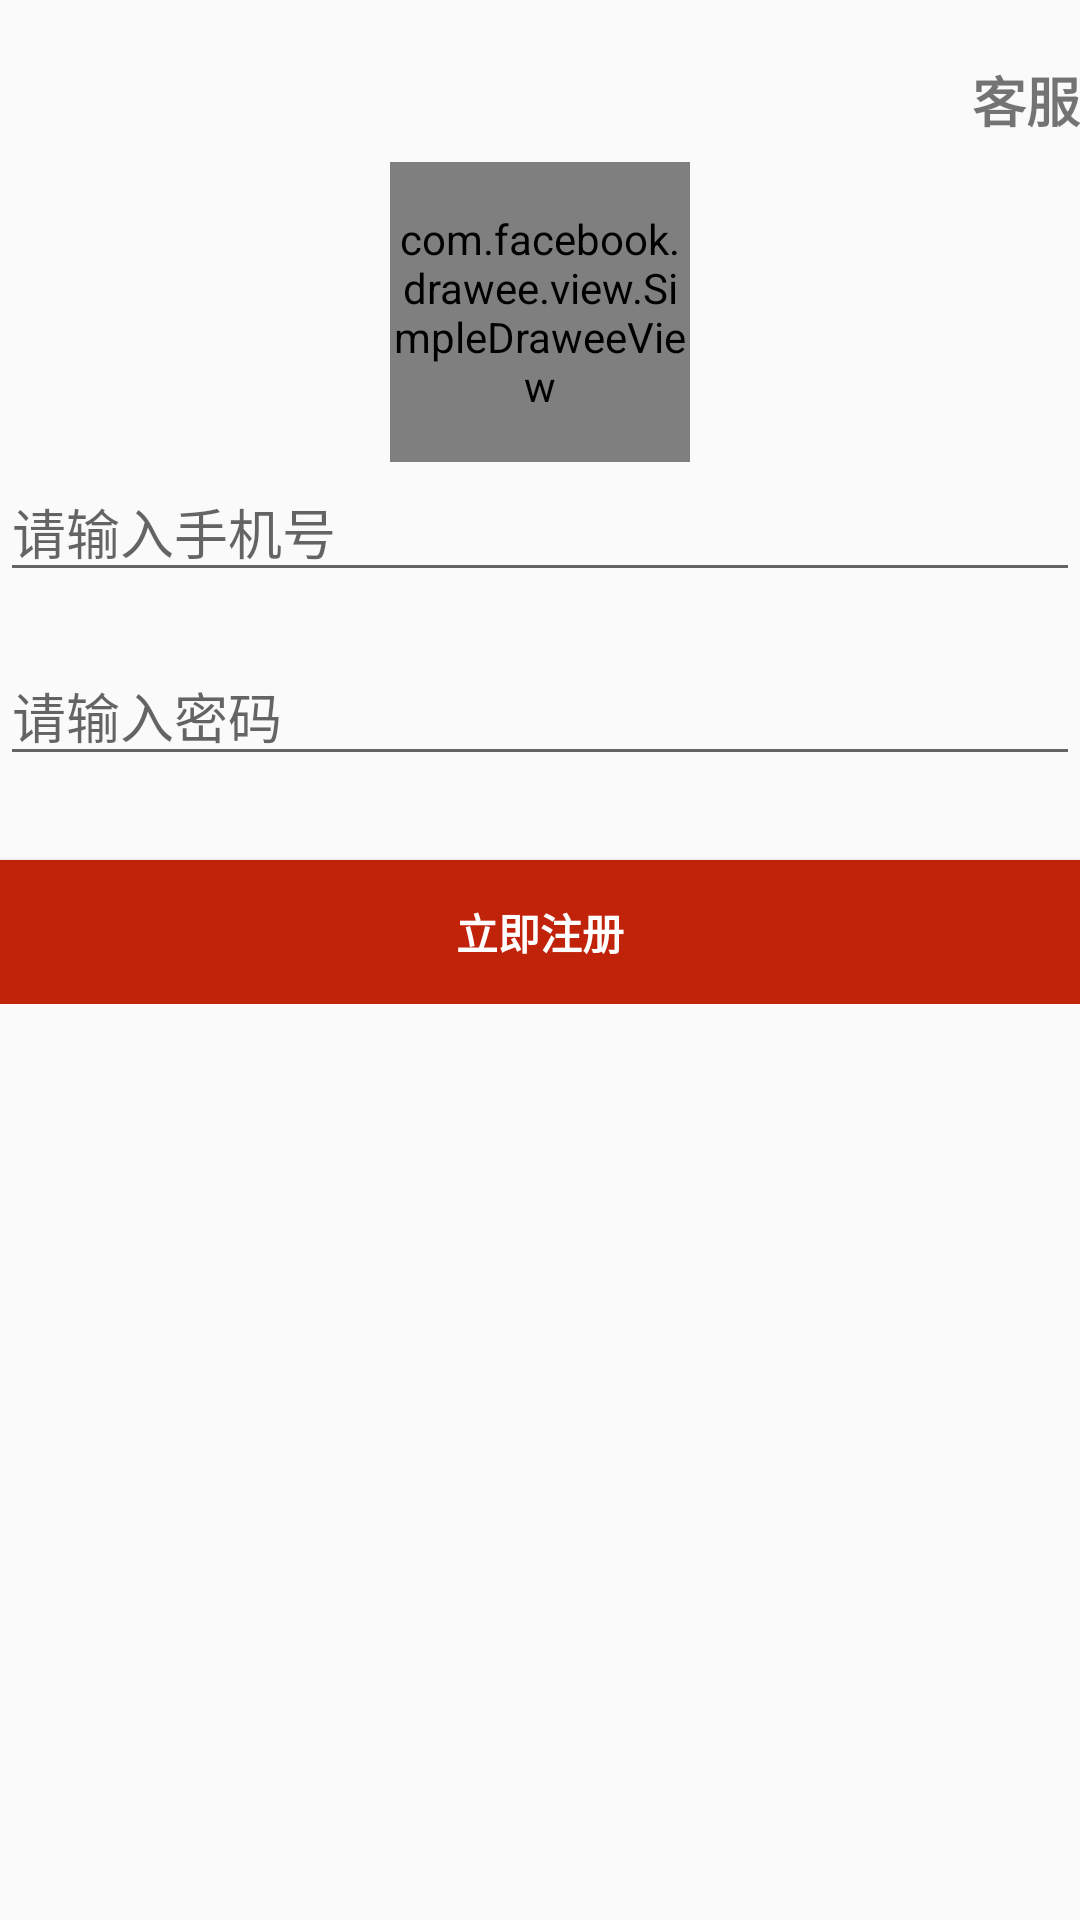

Here is an Android app screen rendered from its layout file. Give the layout XML and the strings, colors and styles it references.
<!-- AndroidManifest.xml: application theme AppTheme -->
<!-- res/layout/activity_reg.xml -->
<?xml version="1.0" encoding="utf-8"?>
<LinearLayout xmlns:android="http://schemas.android.com/apk/res/android"
    android:layout_width="match_parent"
    android:layout_height="match_parent"
    xmlns:app="http://schemas.android.com/apk/res-auto"
    android:orientation="vertical">
    <RelativeLayout
        android:layout_marginTop="18dp"
        android:layout_width="match_parent"
        android:layout_height="wrap_content">
        <ImageView
            android:layout_width="36dp"
            android:layout_height="36dp"
            android:src="@drawable/close"
            android:id="@+id/reg_iv_close"
            />
        <TextView
            android:layout_width="wrap_content"
            android:layout_height="wrap_content"
            android:text="@string/kefu"
            android:textSize="18sp"
            android:textStyle="bold"
            android:layout_alignParentRight="true"
            android:layout_marginTop="2dp"
            android:id="@+id/reg_tv_kefu"
            />
    </RelativeLayout>
    <RelativeLayout
        android:layout_width="match_parent"
        android:layout_height="wrap_content">
        <com.facebook.drawee.view.SimpleDraweeView
            android:layout_width="100dp"
            android:layout_height="100dp"
            app:placeholderImage="@drawable/jddog"
            android:layout_centerHorizontal="true"
            android:id="@+id/reg_sdv_header"
            app:roundAsCircle="true"
            />
    </RelativeLayout>
    <LinearLayout
        android:layout_width="match_parent"
        android:layout_height="wrap_content"
        android:orientation="vertical"
        >
        <EditText
            android:layout_width="match_parent"
            android:layout_height="wrap_content"
            android:hint="@string/mobile"
            android:id="@+id/reg_et_mobile"
            android:singleLine="true"
            />
        <EditText
            android:layout_width="match_parent"
            android:layout_height="wrap_content"
            android:hint="@string/pwd"
            android:id="@+id/reg_et_pwd"
            android:inputType="numberPassword"
            android:layout_marginTop="18dp"
            android:layout_marginBottom="18dp"
            android:singleLine="true"
            />
        <Button
            android:layout_width="match_parent"
            android:layout_height="wrap_content"
            android:background="#c0220a"
            android:text="@string/zhuce"
            android:textColor="#fff"
            android:textStyle="bold"
            android:id="@+id/reg_btn_reg"
            android:layout_marginTop="10dp"
            />
    </LinearLayout>


</LinearLayout>
<!-- resources referenced by this layout -->
<resources>
  <!-- drawable jddog: png bitmap (drawable, 6213 bytes) -->
  <string name="kefu">客服</string>
  <string name="mobile">请输入手机号</string>
  <string name="pwd">请输入密码</string>
  <string name="zhuce">立即注册</string>
  <style name="AppTheme" parent="Theme.AppCompat.Light.NoActionBar">
          
          <item name="colorPrimary">@color/colorPrimary</item>
          <item name="colorPrimaryDark">@color/colorPrimaryDark</item>
          <item name="colorAccent">@color/colorAccent</item>
      </style>
  <color name="colorPrimary">#008577</color>
  <color name="colorPrimaryDark">#0d0d0c</color>
  <color name="colorAccent">#e80f5e</color>
</resources>
